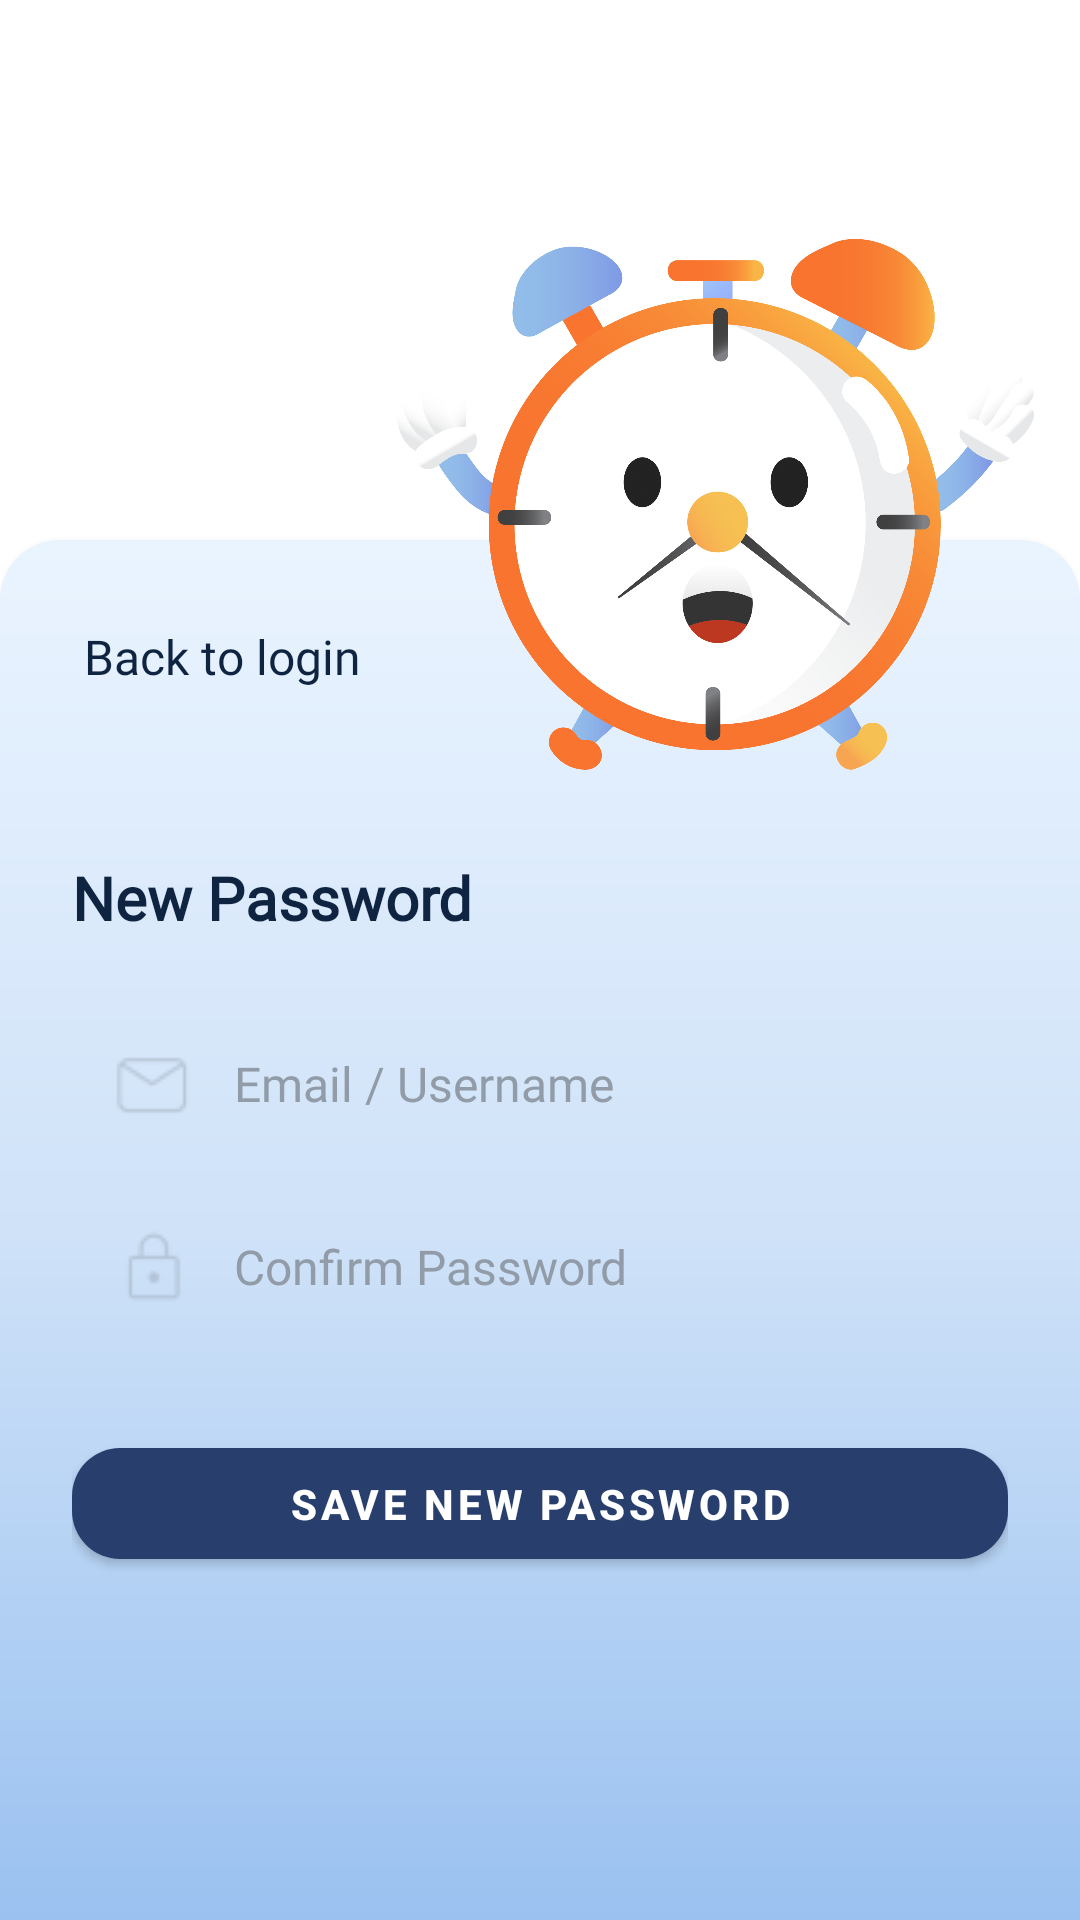

Reconstruct the res/layout file that produces this screen, plus the resources it refers to.
<!-- AndroidManifest.xml: application theme Theme.ToDoListApp -->
<!-- res/layout/new_password.xml -->
<?xml version="1.0" encoding="utf-8"?>
<androidx.constraintlayout.widget.ConstraintLayout xmlns:android="http://schemas.android.com/apk/res/android"
    xmlns:app="http://schemas.android.com/apk/res-auto"
    xmlns:tools="http://schemas.android.com/tools"
    android:layout_width="match_parent"
    android:layout_height="match_parent"
    android:background="#FFFFFF">

    
    <androidx.constraintlayout.widget.ConstraintLayout
        android:id="@+id/newPassword_card"
        android:layout_width="match_parent"
        android:layout_height="0dp"
        android:layout_marginTop="180dp"
        android:background="@drawable/bg_login_card"
        android:elevation="4dp"
        android:minHeight="380dp"
        android:padding="24dp"
        app:layout_constraintBottom_toBottomOf="parent"
        app:layout_constraintEnd_toEndOf="parent"
        app:layout_constraintStart_toStartOf="parent"
        app:layout_constraintTop_toTopOf="parent">

        

        

        

        
        <TextView
            android:id="@+id/tvBackLogin"
            android:layout_width="wrap_content"
            android:layout_height="wrap_content"
            android:layout_marginStart="4dp"
            android:layout_marginTop="4dp"
            android:drawableStart="@drawable/ic_arrow_back"
            android:drawablePadding="6dp"
            android:fontFamily="@font/lexend"
            android:gravity="center_vertical"
            android:text="Back to login"
            android:textColor="#0f2440"
            android:textSize="16sp"
            app:layout_constraintStart_toStartOf="parent"
            app:layout_constraintTop_toTopOf="parent" />

        <TextView
            android:id="@+id/tvNewPasswordTitle"
            android:layout_width="wrap_content"
            android:layout_height="wrap_content"
            android:layout_marginTop="56dp"
            android:fontFamily="@font/lexend"
            android:text="New Password"
            android:textColor="#0f2440"
            android:textSize="20sp"
            android:textStyle="bold"
            app:layout_constraintStart_toStartOf="parent"
            app:layout_constraintTop_toBottomOf="@id/tvBackLogin" />

        <EditText
            android:id="@+id/input_username"
            android:layout_width="0dp"
            android:layout_height="49dp"
            android:layout_marginTop="24dp"
            android:background="@drawable/round_input"
            android:drawableStart="@drawable/ic_email"
            android:drawablePadding="12dp"
            android:fontFamily="@font/lexend"
            android:hint="Email / Username"
            android:padding="12dp"
            android:textColor="#000"
            android:textColorHint="#919ca8"
            android:textSize="16sp"
            android:drawableTint="#919ca8"
            app:layout_constraintEnd_toEndOf="parent"
            app:layout_constraintHorizontal_bias="0.0"
            app:layout_constraintStart_toStartOf="parent"
            app:layout_constraintTop_toBottomOf="@id/tvNewPasswordTitle" />

        <EditText
            android:id="@+id/input_password"
            android:layout_width="0dp"
            android:layout_height="49dp"
            android:layout_marginTop="12dp"
            android:background="@drawable/round_input"
            android:drawableStart="@drawable/ic_lock"
            android:drawablePadding="12dp"
            android:hint="Confirm Password"
            android:drawableTint="#919ca8"
            android:inputType="textPassword"
            android:fontFamily="@font/lexend"
            android:padding="12dp"
            android:textColor="#000"
            android:textColorHint="#919ca8"
            android:textSize="16sp"
            android:tint="#919ca8"
            app:layout_constraintTop_toBottomOf="@id/input_username"
            app:layout_constraintStart_toStartOf="parent"
            app:layout_constraintEnd_toEndOf="parent"/>

        

        
        <com.google.android.material.button.MaterialButton
            android:id="@+id/btn_signup"
            android:layout_width="0dp"
            android:layout_height="49dp"
            android:layout_marginTop="30dp"
            android:text="Save New PAssword"
            android:textColor="#FFFFFF"
            android:textStyle="bold"
            app:backgroundTint="@color/dark_blue"
            app:cornerRadius="16dp"
            app:layout_constraintEnd_toEndOf="parent"
            app:layout_constraintStart_toStartOf="parent"
            app:layout_constraintTop_toBottomOf="@+id/input_password"
            tools:layout_editor_absoluteY="280dp" />

    </androidx.constraintlayout.widget.ConstraintLayout>

    
    <ImageView
        android:id="@+id/avatar"
        android:layout_width="220dp"
        android:layout_height="305dp"
        android:layout_marginTop="16dp"
        android:elevation="8dp"
        android:scaleType="centerInside"
        android:src="@drawable/timy1"
        app:layout_constraintEnd_toEndOf="parent"
        app:layout_constraintHorizontal_bias="0.916"
        app:layout_constraintStart_toStartOf="parent"
        app:layout_constraintTop_toTopOf="parent" />

</androidx.constraintlayout.widget.ConstraintLayout>
<!-- resources referenced by this layout -->
<resources>
  <color name="dark_blue">#283F6D</color>
  <!-- drawable bg_login_card (drawable) -->
  <?xml version="1.0" encoding="utf-8"?>
  <shape xmlns:android="http://schemas.android.com/apk/res/android"
      android:shape="rectangle">
  
      <gradient
          android:angle="270"
          android:startColor="#eaf4ff"
          android:centerColor="#CFE2F8"
          android:endColor="#9AC1F0"
          android:type="linear" />
  
      <corners
          android:topLeftRadius="20dp"
          android:topRightRadius="20dp"
          android:bottomLeftRadius="0dp"
          android:bottomRightRadius="0dp" />
  </shape>
  <!-- drawable ic_email: png bitmap (drawable, 407 bytes) -->
  <!-- drawable ic_lock: png bitmap (drawable, 399 bytes) -->
  <!-- drawable timy1: png bitmap (drawable, 307800 bytes) -->
  <style name="Theme.ToDoListApp" parent="Base.Theme.ToDoListApp" />
  <style name="Base.Theme.ToDoListApp" parent="Theme.MaterialComponents.DayNight.NoActionBar">
          
          <item name="colorPrimary">@color/purple_500</item>
          <item name="colorPrimaryVariant">@color/purple_700</item>
          <item name="colorSecondary">@color/teal_200</item>
      </style>
  <color name="purple_500">#6200EE</color>
  <color name="purple_700">#3700B3</color>
  <color name="teal_200">#03DAC5</color>
</resources>
